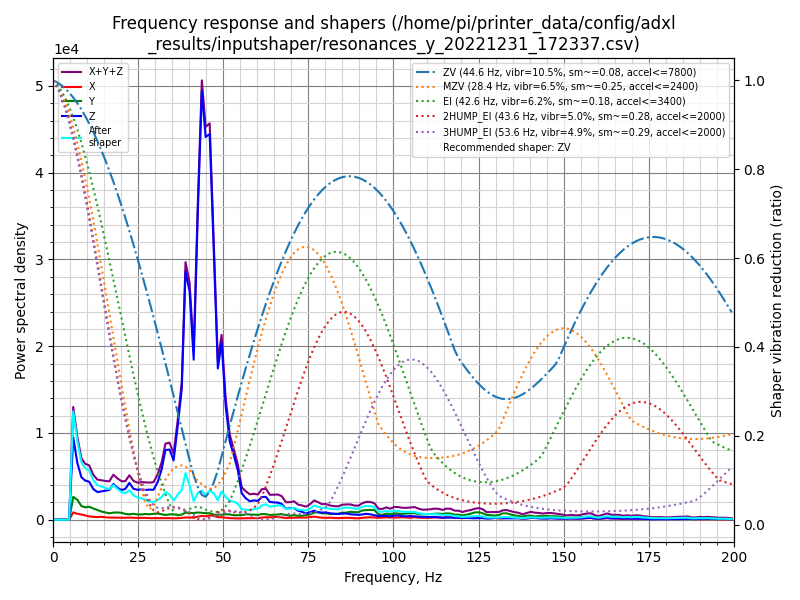

The file beside this chart, header and first rows:
freq, psd_x, psd_y, psd_z, psd_xyz
0.0, 6.898e+02, 2.200e+03, 8.105e+03, 1.099e+04
1.2, 3.856e+03, 1.182e+04, 4.653e+04, 6.220e+04
2.4, 4.138e+03, 1.197e+04, 4.506e+04, 6.117e+04
3.5, 4.501e+03, 1.287e+04, 4.110e+04, 5.848e+04
4.7, 5.384e+03, 1.294e+04, 5.419e+04, 7.252e+04
5.9, 5.096e+03, 1.584e+04, 5.705e+04, 7.799e+04
7.1, 4.919e+03, 1.664e+04, 4.727e+04, 6.883e+04
8.3, 5.085e+03, 1.325e+04, 4.114e+04, 5.948e+04
9.4, 4.729e+03, 1.363e+04, 4.297e+04, 6.133e+04
10.6, 4.101e+03, 1.605e+04, 4.687e+04, 6.702e+04
11.8, 4.018e+03, 1.544e+04, 4.212e+04, 6.158e+04
13.0, 4.077e+03, 1.473e+04, 4.181e+04, 6.062e+04
14.2, 4.822e+03, 1.349e+04, 4.671e+04, 6.502e+04
15.3, 4.387e+03, 1.306e+04, 5.146e+04, 6.890e+04
16.5, 4.206e+03, 1.230e+04, 5.701e+04, 7.352e+04
17.7, 4.348e+03, 1.462e+04, 7.343e+04, 9.239e+04
18.9, 4.552e+03, 1.596e+04, 6.988e+04, 9.039e+04
20.1, 4.404e+03, 1.609e+04, 6.919e+04, 8.969e+04
21.2, 4.908e+03, 1.434e+04, 7.555e+04, 9.480e+04
22.4, 5.660e+03, 1.401e+04, 9.562e+04, 1.153e+05
23.6, 5.277e+03, 1.623e+04, 8.456e+04, 1.061e+05
24.8, 5.118e+03, 1.525e+04, 8.596e+04, 1.063e+05
26.0, 5.794e+03, 1.598e+04, 9.119e+04, 1.130e+05
27.1, 5.827e+03, 1.809e+04, 9.325e+04, 1.172e+05
28.3, 5.274e+03, 1.781e+04, 9.866e+04, 1.217e+05
29.5, 5.550e+03, 2.026e+04, 1.022e+05, 1.281e+05
30.7, 5.660e+03, 2.204e+04, 1.334e+05, 1.611e+05
31.9, 5.769e+03, 2.000e+04, 1.869e+05, 2.126e+05
33.0, 6.350e+03, 1.817e+04, 2.660e+05, 2.905e+05
34.2, 6.376e+03, 2.111e+04, 2.774e+05, 3.048e+05
35.4, 5.917e+03, 2.220e+04, 2.427e+05, 2.708e+05
36.6, 6.598e+03, 1.919e+04, 3.947e+05, 4.205e+05
37.8, 8.020e+03, 2.246e+04, 5.723e+05, 6.028e+05
38.9, 1.008e+04, 3.212e+04, 1.116e+06, 1.158e+06
40.1, 1.061e+04, 3.106e+04, 1.057e+06, 1.099e+06
41.3, 9.468e+03, 3.206e+04, 7.639e+05, 8.055e+05
42.5, 1.555e+04, 3.571e+04, 1.501e+06, 1.552e+06
43.7, 1.937e+04, 3.473e+04, 2.164e+06, 2.218e+06
44.8, 1.784e+04, 3.422e+04, 1.981e+06, 2.033e+06
46.0, 2.257e+04, 3.472e+04, 2.049e+06, 2.106e+06
47.2, 2.129e+04, 2.706e+04, 1.465e+06, 1.513e+06
48.4, 1.480e+04, 2.835e+04, 8.456e+05, 8.887e+05
49.5, 1.441e+04, 2.864e+04, 1.014e+06, 1.057e+06
50.7, 1.219e+04, 3.240e+04, 6.651e+05, 7.097e+05
51.9, 9.771e+03, 3.159e+04, 4.693e+05, 5.106e+05
53.1, 8.740e+03, 2.777e+04, 3.952e+05, 4.317e+05
54.3, 8.268e+03, 2.819e+04, 3.069e+05, 3.434e+05
55.4, 9.044e+03, 2.946e+04, 1.699e+05, 2.084e+05
56.6, 1.031e+04, 3.549e+04, 1.403e+05, 1.861e+05
57.8, 1.064e+04, 3.515e+04, 1.235e+05, 1.693e+05
59.0, 1.062e+04, 3.476e+04, 1.317e+05, 1.771e+05
60.2, 1.067e+04, 3.347e+04, 1.310e+05, 1.752e+05
61.3, 1.513e+04, 4.034e+04, 1.606e+05, 2.160e+05
62.5, 1.842e+04, 4.028e+04, 1.653e+05, 2.240e+05
63.7, 1.745e+04, 3.502e+04, 1.307e+05, 1.832e+05
64.9, 2.043e+04, 3.737e+04, 1.300e+05, 1.878e+05
66.1, 2.202e+04, 4.007e+04, 1.304e+05, 1.925e+05
67.2, 1.731e+04, 4.346e+04, 1.217e+05, 1.825e+05
68.4, 1.402e+04, 3.749e+04, 8.641e+04, 1.379e+05
69.6, 1.528e+04, 3.210e+04, 9.403e+04, 1.414e+05
... 110 more rows
